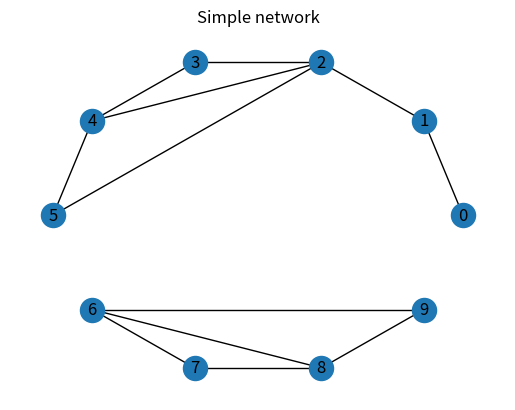

Here is the Python script that generated this plot: (Note: this script raises an exception after producing the figure.)
"""
Networks have various basic characteristics beyond the number of nodes and
edges that are useful for analyzing a graph. For example, the degree of a node
is the number of edges that start (or end) at that node. A higher degree
indicates that the node is better connected to the rest of the network.

This module illustrates how to access basic attributes and comput various
basic measures associated with a network.
"""
import networkx as nx
import matplotlib.pyplot as plt

G = nx.Graph()
G.add_nodes_from(range(10))
G.add_edges_from([
    (0, 1), (1, 2), (2, 3), (2, 4),
    (2, 5), (3, 4), (4, 5), (6, 7),
    (6, 8), (6, 9), (7, 8), (8, 9)])

fig, ax = plt.subplots()
nx.draw_circular(G, ax=ax, with_labels=True)
ax.set_title("Simple network")

plt.show()

print(nx.info(G))
# Name:
# Type: Graph
# Number of nodes: 10
# Number of edges: 12
# Average degree: 2.4000

for i in [0, 2, 7]:
    degree = G.degree[i]
    print(f"Degree of {i}: {degree}")
    # Degree of 0: 1
    # Degree of 2: 4
    # Degree of 7: 2

components = list(nx.connected_components(G))
print(components)

density = nx.density(G)
print(f"Density: {density}")
# Density: 0.26666666666666666

is_planar, _ = nx.check_planarity(G)
print(f"Is planar: {is_planar}")
# Is planar: True
